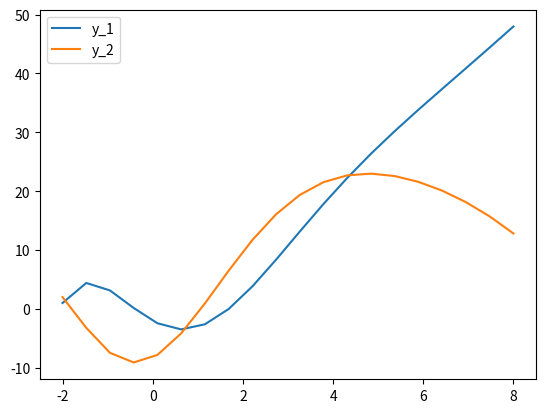

This figure's Python source:
import matplotlib.pyplot as plt
import numpy as np

x = np.linspace(-2, 8, 20)
f1 = lambda m, y1, y2: m ** 2 - 3 * m + 2 - y1 + y2  # 导数函数m代表x，n代表y1，y2代表y2
f2 = lambda m, y1, y2: 5 * m - y1 + 2  # 导数函数

y1_0 = 1
y2_0 = 2
delta_h = x[1] - x[0]

sol = [y1_0]
sol_2 = [y2_0]
for index, itrm in enumerate(x):  # 拿到x
    k11 = delta_h * f1(itrm, y1_0, y2_0)
    k21 = delta_h * f2(itrm, y1_0, y2_0)

    k12 = delta_h * f1(itrm + 1 / 2. * delta_h, y1_0 + 1 / 2. * k11, y2_0 + 1 / 2. * k21)
    k22 = delta_h * f2(itrm + 1 / 2. * delta_h, y1_0 + 1 / 2. * k11, y2_0 + 1 / 2. * k21)

    k13 = delta_h * f1(itrm + 1 / 2. * delta_h, y1_0 + 1 / 2. * k12, y2_0 + 1 / 2. * k22)
    k23 = delta_h * f2(itrm + 1 / 2. * delta_h, y1_0 + 1 / 2. * k12, y2_0 + 1 / 2. * k22)

    k14 = delta_h * f1(itrm + delta_h, y1_0 + k13,y2_0+k23)
    k24 = delta_h * f2(itrm + delta_h, y1_0 + k13, y2_0 + k23)

    y1_0 = y1_0 + 1 / 6. * (k11 + 2 * k12 + 2 * k13 + k14)  # 欧拉法计算
    y2_0 = y2_0 + 1 / 6. * (k21 + 2 * k22 + 2 * k23 + k24)  # 欧拉法计算
    sol.append(y1_0)
    sol_2.append(y2_0)

plt.plot(x, sol[:-1])
plt.plot(x, sol_2[:-1])
plt.legend(['y_1','y_2'])
plt.show()